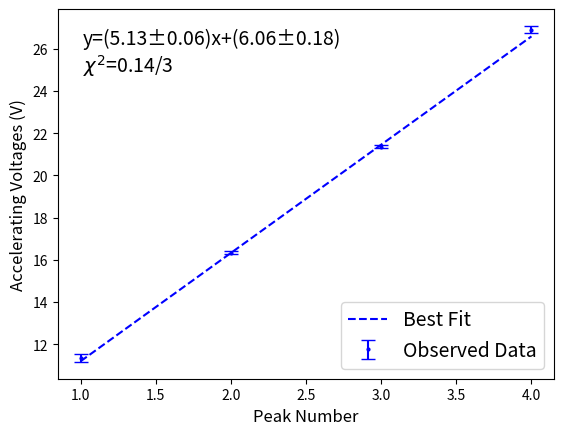

The matplotlib source for this figure:
import numpy as np
from scipy.optimize import curve_fit
import matplotlib.pyplot as plt

fig, ax = plt.subplots()

numbers = np.array([1,2,3,4])
voltages1 = np.array([11.35, 16.34, 21.37, 26.92])
energy_uncertainties1 = np.array([0.19, 0.08, 0.07, 0.17])

#voltages1 = [11.80084456, 16.53503332, 21.38962746, 27.01601925] 
#energy_uncertainties1 = [0.08322914, 0.19213154, 0.06391397, 0.46852336]

voltages2 = np.array([13.37, 19.02, 24.67, 29.91])
energy_uncertainties2 = np.array([0.58, 0.37, 0.70, 0.27])

def linear_fit(x, m, b):
    return m * x + b

params, covariance = curve_fit(linear_fit, numbers, voltages1, sigma=energy_uncertainties1, absolute_sigma=True)
slope, intercept = params
uncertainties = np.sqrt(np.diag(covariance))

print(print("Uncertainties: ", uncertainties))

predicted_energies = linear_fit(numbers, slope, intercept)
chi_squared = np.sum((voltages1 - predicted_energies) ** 2)
print("Chi-squared:", chi_squared)

print("Slope (h) = " + str(slope))
print("Intercept (W) = " + str(intercept))
x_fit = np.linspace(min(numbers), max(numbers), 100)
y_fit = linear_fit(x_fit, slope, intercept)
"""
plt.plot(x_fit, y_fit, linestyle='dashed', color="red", label=f"Peak Best Fit")

params, covariance = curve_fit(linear_fit, numbers, voltages2, sigma=energy_uncertainties2, absolute_sigma=True)
slope, intercept = params
uncertainties = np.sqrt(np.diag(covariance))

print(print("Uncertainties: ", uncertainties))

predicted_energies = linear_fit(numbers, slope, intercept)
chi_squared = np.sum((voltages1 - predicted_energies) ** 2)
print("Chi-squared:", chi_squared)

print("Slope (h) = " + str(slope))
print("Intercept (W) = " + str(intercept))
x_fit = np.linspace(min(numbers), max(numbers), 100)
y_fit = linear_fit(x_fit, slope, intercept)

plt.errorbar(numbers, voltages2, yerr=energy_uncertainties2, fmt='o', color = "red", markersize=2, capsize=5, label = "Peak Data") 
"""
plt.errorbar(numbers, voltages1, yerr=energy_uncertainties1, fmt='o', color = "blue", markersize=2, capsize=5, label = "Observed Data") 
plt.plot(x_fit, y_fit, linestyle='dashed', color="blue", label=f"Best Fit")


plt.xlabel('Peak Number', fontsize=12)
plt.ylabel('Accelerating Voltages (V)', fontsize=12)
ax.text(0.05, 0.95, "y=(5.13±0.06)x+(6.06±0.18)\n$χ^2$=0.14/3", transform=ax.transAxes, fontsize=14, va='top')
plt.legend(loc="lower right", prop={'size': 14})

plt.show()